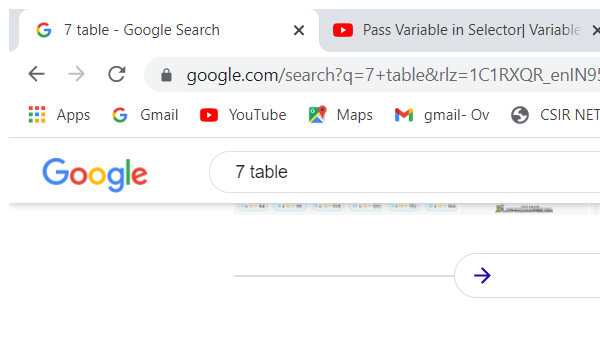
Workflow: passing_variable_Sel

Step 1: Attach Window 'chrome.exe 7' on the element in window '7 table - Google Search - Google Chrome' (chrome.exe)

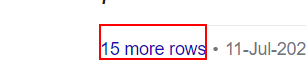
Step 2: get-text from the link
